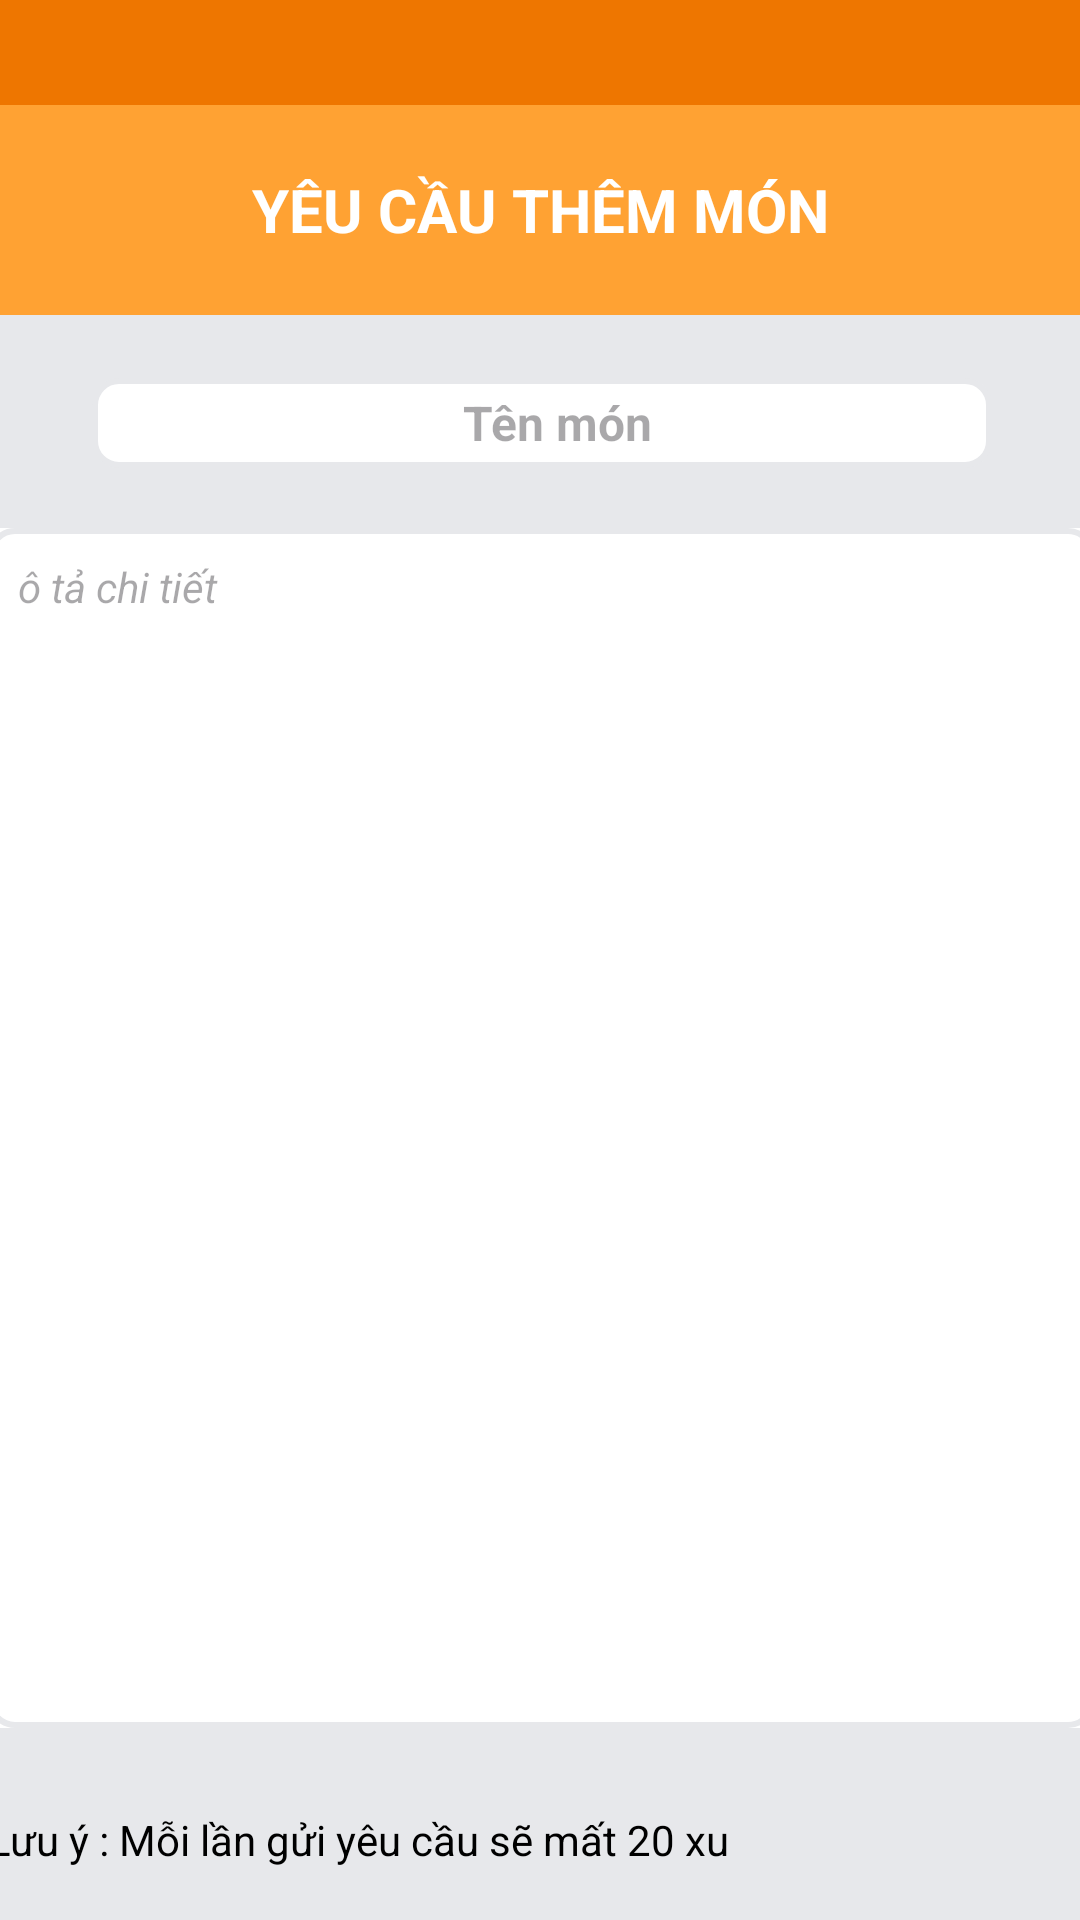

Layout XML and referenced resources for this Android screen:
<!-- AndroidManifest.xml: application theme Theme.LetMeCook -->
<!-- res/layout/activity_send_request.xml -->
<?xml version="1.0" encoding="utf-8"?>
<androidx.constraintlayout.widget.ConstraintLayout xmlns:android="http://schemas.android.com/apk/res/android"
    xmlns:app="http://schemas.android.com/apk/res-auto"
    xmlns:tools="http://schemas.android.com/tools"
    android:id="@+id/main"
    android:layout_width="match_parent"
    android:background="@color/btnEnb"
    android:layout_height="match_parent"
    tools:context=".Activity.SendRequest">

    <LinearLayout
        android:id="@+id/linearLayout13"
        android:layout_width="match_parent"
        android:layout_height="35dp"
        android:background="@color/header"
        android:orientation="horizontal"
        app:layout_constraintEnd_toEndOf="parent"

        app:layout_constraintStart_toStartOf="parent"
        app:layout_constraintTop_toTopOf="parent"></LinearLayout>

    <LinearLayout
        android:id="@+id/linearLayout14"
        android:layout_width="match_parent"
        android:layout_height="70dp"
        android:orientation="horizontal"
        app:layout_constraintEnd_toEndOf="parent"
        app:layout_constraintStart_toStartOf="parent"
        app:layout_constraintTop_toBottomOf="@+id/linearLayout13">

        <TextView
            android:id="@+id/textView4"
            android:layout_width="match_parent"
            android:textSize="20dp"
            android:textColor="@color/white"
            android:textStyle="bold"
            android:background="@color/backgroud"
            android:gravity="center"
            android:layout_height="match_parent"
            android:layout_weight="1"
            android:text="YÊU CẦU THÊM MÓN" />
    </LinearLayout>

    <androidx.constraintlayout.widget.ConstraintLayout
        android:layout_width="409dp"
        android:layout_height="624dp"
        android:layout_marginStart="1dp"
        android:layout_marginTop="1dp"
        android:layout_marginEnd="1dp"
        app:layout_constraintEnd_toEndOf="parent"
        app:layout_constraintStart_toStartOf="parent"
        app:layout_constraintTop_toBottomOf="@+id/linearLayout14">

        <LinearLayout
            android:id="@+id/linearLayout16"
            android:layout_width="300dp"
            android:layout_height="50dp"
            android:layout_marginBottom="30dp"
            android:orientation="horizontal"
            android:background="@color/backgroud"
            app:layout_constraintBottom_toBottomOf="parent"
            app:layout_constraintEnd_toEndOf="parent"
            app:layout_constraintStart_toStartOf="parent">

            <TextView
                android:id="@+id/btnSendRequset"
                android:layout_width="match_parent"
                android:layout_height="match_parent"
                android:layout_weight="1"
                android:background="@null"
                android:gravity="center"
                android:text="Gửi yêu cầu"
                android:textColor="@color/white"
                android:textSize="16dp"
                android:textStyle="bold" />
        </LinearLayout>

        <LinearLayout
            android:id="@+id/linearLayout15"
            android:layout_width="300dp"
            android:layout_height="30dp"
            android:layout_marginTop="20dp"
            android:orientation="horizontal"
            app:layout_constraintEnd_toEndOf="parent"
            app:layout_constraintStart_toStartOf="parent"
            app:layout_constraintTop_toTopOf="parent">

            <EditText
                android:id="@+id/tvTitle"
                android:background="@drawable/edittext_border"
                android:layout_width="match_parent"
                android:layout_height="match_parent"
                android:gravity="center"
                android:textColor="@color/black"
                android:textStyle="bold"
                android:textSize="16sp"
                android:layout_weight="1"
                android:hint="Tên món" />
        </LinearLayout>

        <LinearLayout
            android:id="@+id/linearLayout17"
            android:layout_width="match_parent"
            android:layout_height="400dp"
            android:layout_marginStart="20dp"
            android:layout_marginTop="20dp"
            android:layout_marginEnd="20dp"
            android:background="@color/white"
            android:orientation="horizontal"
            app:layout_constraintEnd_toEndOf="parent"
            app:layout_constraintStart_toStartOf="parent"
            app:layout_constraintTop_toBottomOf="@+id/linearLayout15">

            <EditText
                android:id="@+id/tvContent"
                android:layout_width="match_parent"
                android:layout_height="match_parent"
                android:layout_weight="1"
                android:background="@drawable/edittext_border"
                android:gravity="top|start"
                android:hint="ô tả chi tiết"
                android:inputType="textMultiLine"
                android:padding="10dp"
                android:scrollHorizontally="false"
                android:textColor="@color/black"
                android:textSize="14sp"
                android:textStyle="italic" />
        </LinearLayout>

        <TextView
            android:id="@+id/textView22"
            android:layout_width="wrap_content"
            android:layout_height="wrap_content"
            android:textColor="@color/black"
            android:text="Lưu ý : Mỗi lần gửi yêu cầu sẽ mất 20 xu"
            app:layout_constraintBottom_toTopOf="@+id/linearLayout16"
            app:layout_constraintStart_toStartOf="@+id/linearLayout17"
            app:layout_constraintTop_toBottomOf="@+id/linearLayout17" />
    </androidx.constraintlayout.widget.ConstraintLayout>
</androidx.constraintlayout.widget.ConstraintLayout>
<!-- resources referenced by this layout -->
<resources>
  <color name="backgroud">#FFA233</color>
  <color name="black">#FF000000</color>
  <color name="btnEnb">#E7E8EB</color>
  <color name="header">#EE7600</color>
  <color name="white">#FFFFFFFF</color>
  <!-- drawable edittext_border (drawable) -->
  <?xml version="1.0" encoding="utf-8"?>
      <shape xmlns:android="http://schemas.android.com/apk/res/android"
          android:shape="rectangle">
          
          <solid android:color="@android:color/white" />
  
          
          <stroke android:width="2dp" android:color="#E7E8EB" />
          <padding android:left="@dimen/size10dp"></padding>
          
          <corners android:radius="8dp" />
      </shape>
  <style name="Theme.LetMeCook" parent="Base.Theme.LetMeCook" />
  <dimen name="size10dp">10dp</dimen>
  <style name="Base.Theme.LetMeCook" parent="Theme.Material3.DayNight.NoActionBar">
          
          
      </style>
</resources>
